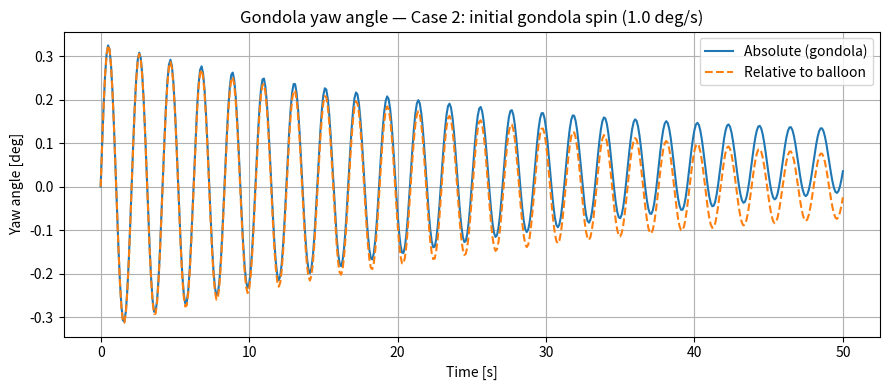
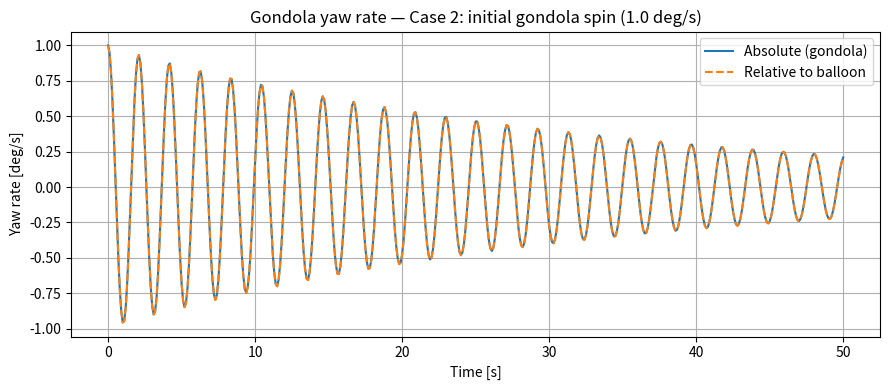
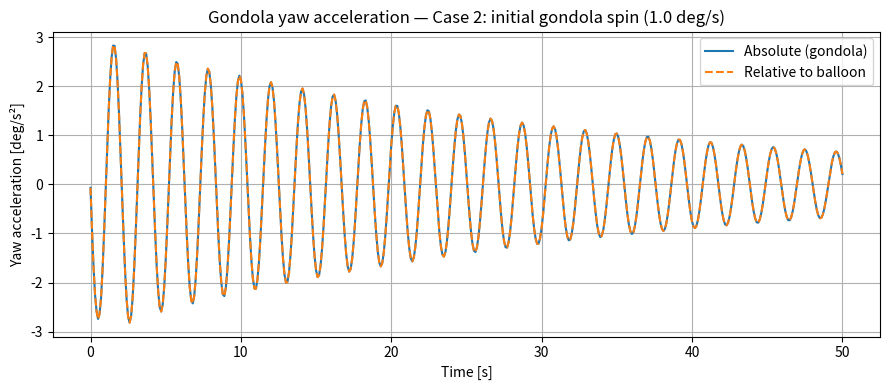

Write Python code to recreate these figures, in order.
"""
VISTA Torsional Dynamics — Modal Frequency Script
=================================================

Torsional equivalent of the existing pendulum modal-frequency scripts
(`DSE_Structures_Pendulums.py`, `DSE_Structures_ModalFreqs.py`).

Conceptually aligned with Section 2.2 of:
    Kassarian et al., "Modeling and stability of balloon-borne gondolas
    with coupled pendulum-torsion dynamics."

Only yaw/torsion about the local vertical flight-chain axis is modelled.
The balloon yaw is left free, so one near-zero rigid-body yaw mode is
expected. Stiffness comes purely from the bifilar gravitational lift
mechanism (relative twist -> cable tilt -> vertical lift -> restoring
torque); no arbitrary torsional springs are used.

Equation of motion (after adding modal damping):
    Mz * z_ddot + Cz * z_dot + Kz * z = Tz
"""

import numpy as np
from scipy.integrate import solve_ivp
import matplotlib.pyplot as plt
from scipy.linalg import eigh


# ==================================
# 1. INPUT PARAMETERS
# ==================================

# --- Balloon ---
m_balloon = 200.0          # kg     balloon mass
L_balloon = 5.0            # m      balloon diameter (thin spherical shell)

# --- Gondola ---
m_gondola = 50.0           # kg     gondola mass
R_gondola = 0.2            # m      gondola radius (vertical thin cylinder)
L_gondola = 0.6            # m      gondola length (kept for reference)

# --- Suspension / cables ---
L_susp            = 3.0    # m      total suspension length (balloon -> gondola)
N_tether          = 5      # -      numerical torsion discretization fidelity - number of the internal nodes in the cable
                           #.       total number of nodes = N_tether + 2 (balloon yaw node + gondola yaw node) - nodes = degrees of freedom
N_cables          = 2      # -      physical number of cables (bifilar / multifilar)
m_one_cable_total = 0.2    # kg     mass of ONE complete cable over L_susp
r                 = 0.25   # m      identical cable radius from yaw axis

# --- Environment ---
g = 8.72                   # m/s^2  Venus gravity at ~52 km altitude (VISTA)

# --- Damping ---
zeta_modal = 10e-3          # -      modal damping ratio for flexible modes


# ==================================
# 2. DERIVED PARAMETERS
# ==================================

N_nodes    = N_tether + 2          # node 0 = balloon yaw, node -1 = gondola yaw
N_elements = N_nodes - 1           # number of torsional elements

# Uniform discretization of the suspension into elements
L_element = np.ones(N_elements) * (L_susp / N_elements)

# Total cable mass aggregated from all physical cables, then distributed
m_cables_total = N_cables * m_one_cable_total
m_element      = np.ones(N_elements) * (m_cables_total / N_elements)

# Identical cable radius for every element (assumption #4)
r_element = np.ones(N_elements) * r

# Rigid-body yaw inertias
I_balloon_z = (1.0 / 6.0) * m_balloon * L_balloon ** 2   # thin spherical shell
I_gondola_z = 0.5 * m_gondola * R_gondola ** 2           # vertical cylinder


# ==================================
# 3. MASS-BELOW FUNCTION
# ==================================

def M_below(e):
    """
    Mass below torsional element e (excluding the element's own half-mass,
    which is added separately in the stiffness formula).

    Element e connects node e to node e+1. Below it sit:
        - all cable elements with index > e
        - the gondola
    """
    return m_gondola + np.sum(m_element[e + 1:])


# ==================================
# 4. ASSEMBLE TORSIONAL MASS MATRIX Mz
# ==================================

Mz = np.zeros((N_nodes, N_nodes))

# Rigid-body yaw inertias on the end nodes
Mz[0, 0]   += I_balloon_z
Mz[-1, -1] += I_gondola_z

# Distributed cable yaw inertia (consistent mass matrix from cable KE)
for e in range(N_elements):
    i = e
    j = e + 1
    I_e = m_element[e] * r_element[e] ** 2

    Mz[i, i] += I_e / 3.0
    Mz[j, j] += I_e / 3.0
    Mz[i, j] += I_e / 6.0
    Mz[j, i] += I_e / 6.0


# ==================================
# 5. ASSEMBLE TORSIONAL STIFFNESS MATRIX Kz
# ==================================

Kz = np.zeros((N_nodes, N_nodes))

for e in range(N_elements):
    i = e
    j = e + 1

    k_e = (M_below(e) + 0.5 * m_element[e]) * g * r_element[e] ** 2 / L_element[e]

    Kz[i, i] += k_e
    Kz[j, j] += k_e
    Kz[i, j] -= k_e
    Kz[j, i] -= k_e


# ==================================
# 6. SOLVE GENERALIZED EIGENVALUE PROBLEM
# ==================================

eigvals, eigvecs = eigh(Kz, Mz)

eigvals = np.real(eigvals)
eigvecs = np.real(eigvecs)

# Sort ascending
idx     = np.argsort(eigvals)
eigvals = eigvals[idx]
eigvecs = eigvecs[:, idx]

# Separate rigid-body yaw mode(s) from flexible modes
tol      = 1e-10
flexible = eigvals > tol

omega = np.sqrt(eigvals[flexible])
freq  = omega / (2.0 * np.pi)


# ==================================
# 7. MODAL DAMPING (FLEXIBLE MODES ONLY)
# ==================================

Phi = eigvecs[:, flexible].copy()

# Mass-normalize the flexible mode shapes: Phi^T Mz Phi = I
for i in range(Phi.shape[1]):
    norm = np.sqrt(Phi[:, i].T @ Mz @ Phi[:, i])
    Phi[:, i] = Phi[:, i] / norm

Cm = np.diag(2.0 * zeta_modal * omega)
Cz = Mz @ Phi @ Cm @ Phi.T @ Mz


# ==================================
# 8. OUTPUT
# ==================================

np.set_printoptions(precision=5, suppress=True, linewidth=140)

print("=" * 60)
print("VISTA Torsional Dynamics — Modal Frequency Output")
print("=" * 60)

print("\nN_nodes    =", N_nodes)
print("N_elements =", N_elements)
print("L_element  =", L_element)
print("m_element  =", m_element)
print("r_element  =", r_element)
print("I_balloon_z = {:.5f} kg m^2".format(I_balloon_z))
print("I_gondola_z = {:.5f} kg m^2".format(I_gondola_z))

print("\nTorsional mass matrix Mz [kg m^2]:")
print(Mz)

print("\nTorsional stiffness matrix Kz [N m / rad]:")
print(Kz)

print("\nFlexible torsional natural frequencies [Hz]:")
print(freq)

print("\nFlexible torsional natural angular frequencies [rad/s]:")
print(omega)

print("\nRigid-body yaw eigenvalue(s) [rad^2/s^2]:")
print(eigvals[~flexible])

print("\nModal damping matrix Cz [N m s / rad]:")
print(Cz)


# ==================================
# 9. VALIDATION CHECKS
# ==================================

print("\n" + "=" * 60)
print("Validation checks")
print("=" * 60)

print("Mz symmetric:", np.allclose(Mz, Mz.T))
print("Kz symmetric:", np.allclose(Kz, Kz.T))

eig_Mz = np.linalg.eigvalsh((Mz + Mz.T) / 2.0)
eig_Kz = np.linalg.eigvalsh((Kz + Kz.T) / 2.0)

print("Eigenvalues of Mz:", eig_Mz)
print("All Mz eigenvalues > 0:", np.all(eig_Mz > 0))

print("Eigenvalues of Kz:", eig_Kz)
print("Min |Kz eigenvalue| (expected ~0 for free balloon yaw): {:.3e}".format(
    np.min(np.abs(eig_Kz))
))
print("Number of (near-)zero Kz eigenvalues:",
      int(np.sum(np.abs(eig_Kz) < tol)))


# ==================================
# 10. SINGLE-ELEMENT ANALYTICAL CHECK
# ==================================

print("\n" + "=" * 60)
print("Single-element bifilar stiffness check (N_elements = 1 reference)")
print("=" * 60)

# Analytical bifilar torsion stiffness for the entire suspension treated
# as one lumped element:
#     k_t = (m_gondola + 0.5 * m_cables_total) * g * r^2 / L_susp
k_t_analytical = (m_gondola + 0.5 * m_cables_total) * g * r ** 2 / L_susp

# Equivalent stiffness of the discretized chain (springs in series):
#     1/k_eq = sum(1/k_e)
k_e_list = np.array([
    (M_below(e) + 0.5 * m_element[e]) * g * r_element[e] ** 2 / L_element[e]
    for e in range(N_elements)
])
k_eq_series = 1.0 / np.sum(1.0 / k_e_list)

print("Element stiffnesses k_e [N m / rad]:", k_e_list)
print("Series-equivalent stiffness k_eq    : {:.6f} N m / rad".format(k_eq_series))
print("Analytical lumped k_t               : {:.6f} N m / rad".format(k_t_analytical))
print("Note: k_eq matches k_t exactly only for N_elements = 1; for finer")
print("      discretization the distributed mass shifts k_eq slightly.")

if N_elements == 1:
    print("Single-element match:",
          np.isclose(k_e_list[0], k_t_analytical))


# ==================================
# 11. PHYSICAL-COORDINATE TIME RESPONSE
# ==================================

# ============================================================
# CASE SELECTOR  —  set ACTIVE_CASE to 1, 2, or 3
# ============================================================
ACTIVE_CASE = 2       # <--- change this to select the analysis case
#   1 : initial stored twist (distributed linearly along suspension)
#   2 : initial gondola spin rate
#   3 : angular impulse at gondola (converted to initial velocity jump)
# ============================================================

# --- Case parameters (edit these values as needed) ---
initial_twist_deg  = 5.0    # deg    Case 1: total twist stored in cable
initial_spin_deg_s = 1.0    # deg/s  Case 2: gondola initial yaw rate
impulse_Nms        = 0.1    # N m s  Case 3: angular impulse magnitude

# --- Simulation time span ---
t_final = 50.0              # s
dt      = 0.1               # s
t_eval  = np.arange(0.0, t_final + dt, dt)

# --- Build initial conditions for the selected case ---
if ACTIVE_CASE == 1:
    case_name = "Case 1: initial stored twist ({:.1f} deg)".format(initial_twist_deg)
    z0    = np.linspace(0.0, np.deg2rad(initial_twist_deg), N_nodes)
    zdot0 = np.zeros(N_nodes)

elif ACTIVE_CASE == 2:
    case_name = "Case 2: initial gondola spin ({:.1f} deg/s)".format(initial_spin_deg_s)
    z0        = np.zeros(N_nodes)
    zdot0     = np.zeros(N_nodes)
    zdot0[-1] = np.deg2rad(initial_spin_deg_s)

elif ACTIVE_CASE == 3:
    case_name = "Case 3: angular impulse at gondola ({:.3f} N m s)".format(impulse_Nms)
    J         = np.zeros(N_nodes)
    J[-1]     = impulse_Nms
    z0        = np.zeros(N_nodes)
    zdot0     = np.linalg.solve(Mz, J)

else:
    raise ValueError("ACTIVE_CASE must be 1, 2, or 3.")


# --- Torque input (zero for passive deployment cases) ---
def torque_input(t):
    """External torque vector. Extend here to add aero/ADCS torques."""
    return np.zeros(N_nodes)


# --- State-space RHS:  x = [z, zdot] ---
def rhs(t, x):
    z     = x[:N_nodes]
    zdot  = x[N_nodes:]
    Tz    = torque_input(t)
    zddot = np.linalg.solve(Mz, Tz - Cz @ zdot - Kz @ z)
    return np.concatenate([zdot, zddot])


# --- Integrate ---
x0  = np.concatenate([z0, zdot0])
sol = solve_ivp(
    rhs,
    t_span=(0.0, t_final),
    y0=x0,
    t_eval=t_eval,
    method="RK45",
    rtol=1e-8,
    atol=1e-10,
)
if not sol.success:
    raise RuntimeError("solve_ivp failed: " + sol.message)

t_hist    = sol.t
z_hist    = sol.y[:N_nodes, :]
zdot_hist = sol.y[N_nodes:, :]

# Acceleration reconstructed from the ODE (Tz = 0 for these cases)
Mz_inv     = np.linalg.inv(Mz)
zddot_hist = Mz_inv @ (-Cz @ zdot_hist - Kz @ z_hist)


# --- Time histories for gondola and relative quantities ---
theta_g        = z_hist[-1, :]
theta_dot_g    = zdot_hist[-1, :]
theta_ddot_g   = zddot_hist[-1, :]

theta_rel_gb      = z_hist[-1, :]   - z_hist[0, :]
theta_dot_rel_gb  = zdot_hist[-1, :] - zdot_hist[0, :]
theta_ddot_rel_gb = zddot_hist[-1, :] - zddot_hist[0, :]

# --- Element-level quantities ---
eta_hist      = z_hist[1:, :] - z_hist[:-1, :]          # relative twist per element
tau_hist      = k_e_list[:, None] * eta_hist             # restoring torque per element

max_g_yaw_deg    = np.rad2deg(np.max(np.abs(theta_g)))
max_g_rate_dps   = np.rad2deg(np.max(np.abs(theta_dot_g)))
max_g_acc_dps2   = np.rad2deg(np.max(np.abs(theta_ddot_g)))

max_rel_yaw_deg  = np.rad2deg(np.max(np.abs(theta_rel_gb)))
max_rel_rate_dps = np.rad2deg(np.max(np.abs(theta_dot_rel_gb)))
max_rel_acc_dps2 = np.rad2deg(np.max(np.abs(theta_ddot_rel_gb)))

max_eta_deg      = np.rad2deg(np.max(np.abs(eta_hist), axis=1))
max_tau_elem     = np.max(np.abs(tau_hist), axis=1)

# --- Modal design quantities ---
periods        = 1.0 / freq                             # s, one per flexible mode
settling_times = 4.0 / (zeta_modal * omega)            # s, 2 % settling per mode


# ==================================
# 12. SUMMARY TABLE
# ==================================

W  = 68   # total table width
sep = "+" + "-" * (W - 2) + "+"
hdr = lambda s: "| " + s.ljust(W - 4) + " |"

def row2(label, val, unit=""):
    s = "{:<38s} {:>14s}  {:>10s}".format(label, val, unit)
    return "| " + s.ljust(W - 4) + " |"

print("\n" + sep)
print(hdr("TORSIONAL TIME-RESPONSE SUMMARY  —  " + case_name))
print(sep)

# --- A. Modal properties ---
print(hdr("A. Modal properties"))
print("| " + "{:<6s} {:>14s} {:>14s} {:>14s} {:>10s}".format(
    "Mode", "Freq [Hz]", "Period [s]", "t_settle [s]", "(2%)").ljust(W - 4) + " |")
print(sep)
for i in range(len(freq)):
    print("| " + "{:<6d} {:>14.5f} {:>14.5f} {:>14.1f} {:>10s}".format(
        i + 1, freq[i], periods[i], settling_times[i], "").ljust(W - 4) + " |")
print(sep)

# --- B. Gondola yaw extremes ---
print(hdr("B. Gondola yaw  (absolute  /  relative to balloon)"))
print(sep)
print(row2("Max yaw angle          [deg]",
           "{:.4f}  /  {:.4f}".format(max_g_yaw_deg,   max_rel_yaw_deg), ""))
print(row2("Max yaw rate           [deg/s]",
           "{:.4f}  /  {:.4f}".format(max_g_rate_dps,  max_rel_rate_dps), ""))
print(row2("Max yaw acceleration   [deg/s²]",
           "{:.4f}  /  {:.4f}".format(max_g_acc_dps2,  max_rel_acc_dps2), ""))
print(sep)

# --- C. Element loads ---
print(hdr("C. Element design loads"))
print("| " + "{:<10s} {:>20s} {:>20s} {:>10s}".format(
    "Element", "Max twist [deg]", "Max torque [N m]", "Notes").ljust(W - 4) + " |")
print(sep)
for e in range(N_elements):
    note = ""
    if e == 0:
        note = "balloon-side"
    elif e == N_elements - 1:
        note = "gondola-side"
    print("| " + "{:<10d} {:>20.5f} {:>20.6f} {:>10s}".format(
        e, max_eta_deg[e], max_tau_elem[e], note).ljust(W - 4) + " |")
print(sep)


# ==================================
# 13. PLOTS
# ==================================

# --- Plot 1: Gondola yaw angle ---
fig1, ax1 = plt.subplots(figsize=(9, 4))
ax1.plot(t_hist, np.rad2deg(theta_g),      label="Absolute (gondola)")
ax1.plot(t_hist, np.rad2deg(theta_rel_gb), label="Relative to balloon", linestyle="--")
ax1.set_xlabel("Time [s]")
ax1.set_ylabel("Yaw angle [deg]")
ax1.set_title("Gondola yaw angle — " + case_name)
ax1.grid(True)
ax1.legend()
fig1.tight_layout()

# --- Plot 2: Gondola yaw rate ---
fig2, ax2 = plt.subplots(figsize=(9, 4))
ax2.plot(t_hist, np.rad2deg(theta_dot_g),      label="Absolute (gondola)")
ax2.plot(t_hist, np.rad2deg(theta_dot_rel_gb), label="Relative to balloon", linestyle="--")
ax2.set_xlabel("Time [s]")
ax2.set_ylabel("Yaw rate [deg/s]")
ax2.set_title("Gondola yaw rate — " + case_name)
ax2.grid(True)
ax2.legend()
fig2.tight_layout()

# --- Plot 3: Gondola yaw acceleration ---
fig3, ax3 = plt.subplots(figsize=(9, 4))
ax3.plot(t_hist, np.rad2deg(theta_ddot_g),      label="Absolute (gondola)")
ax3.plot(t_hist, np.rad2deg(theta_ddot_rel_gb), label="Relative to balloon", linestyle="--")
ax3.set_xlabel("Time [s]")
ax3.set_ylabel("Yaw acceleration [deg/s²]")
ax3.set_title("Gondola yaw acceleration — " + case_name)
ax3.grid(True)
ax3.legend()
fig3.tight_layout()

plt.show()
